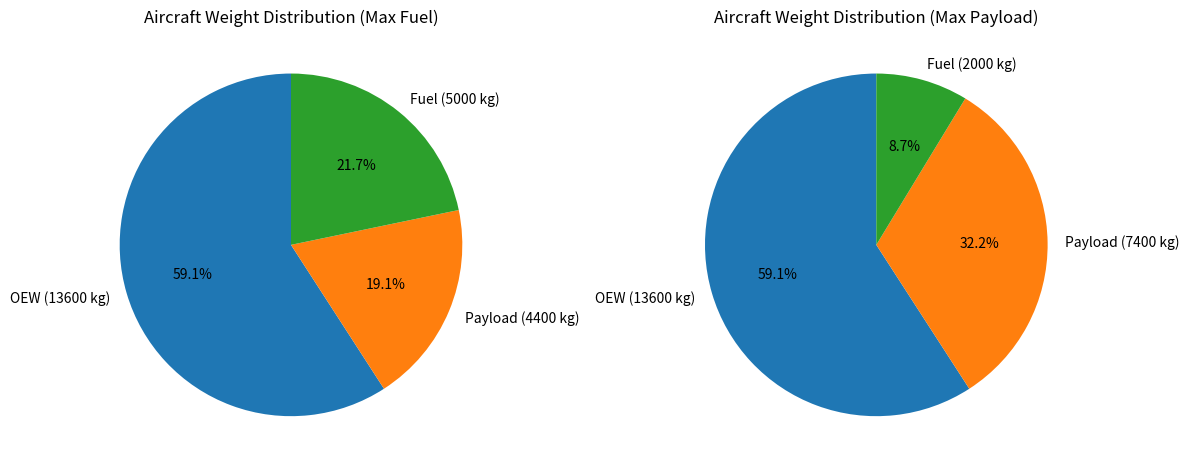

Python code for this plot:
import matplotlib.pyplot as plt
# Data
MTOW = 23000
OEW = 13600
max_payload = 7400
max_fuel = 5000

# Configuration: Maximum Fuel
fuel_max_config = max_fuel
payload_max_config = MTOW - (OEW + fuel_max_config)

# Configuration: Maximum Payload
payload_max_payload_config = max_payload
fuel_max_payload_config = MTOW - (OEW + payload_max_payload_config)

# Labels and values for Maximum Fuel configuration
labels_fuel = ['OEW', 'Payload', 'Fuel']
values_fuel = [OEW, payload_max_config, fuel_max_config]
labels_fuel = [f'{label} ({value} kg)' for label, value in zip(labels_fuel, values_fuel)]

# Labels and values for Maximum Payload configuration
labels_payload = ['OEW', 'Payload', 'Fuel']
values_payload = [OEW, payload_max_payload_config, fuel_max_payload_config]
labels_payload = [f'{label} ({value} kg)' for label, value in zip(labels_payload, values_payload)]

# Plotting the pie chart for Maximum Fuel configuration
plt.figure(figsize=(12, 6))
plt.subplot(1, 2, 1)
plt.pie(values_fuel, labels=labels_fuel, autopct='%1.1f%%', startangle=90)
plt.title('Aircraft Weight Distribution (Max Fuel)')

# Plotting the pie chart for Maximum Payload configuration
plt.subplot(1, 2, 2)
plt.pie(values_payload, labels=labels_payload, autopct='%1.1f%%', startangle=90)
plt.title('Aircraft Weight Distribution (Max Payload)')

plt.tight_layout()
plt.show()